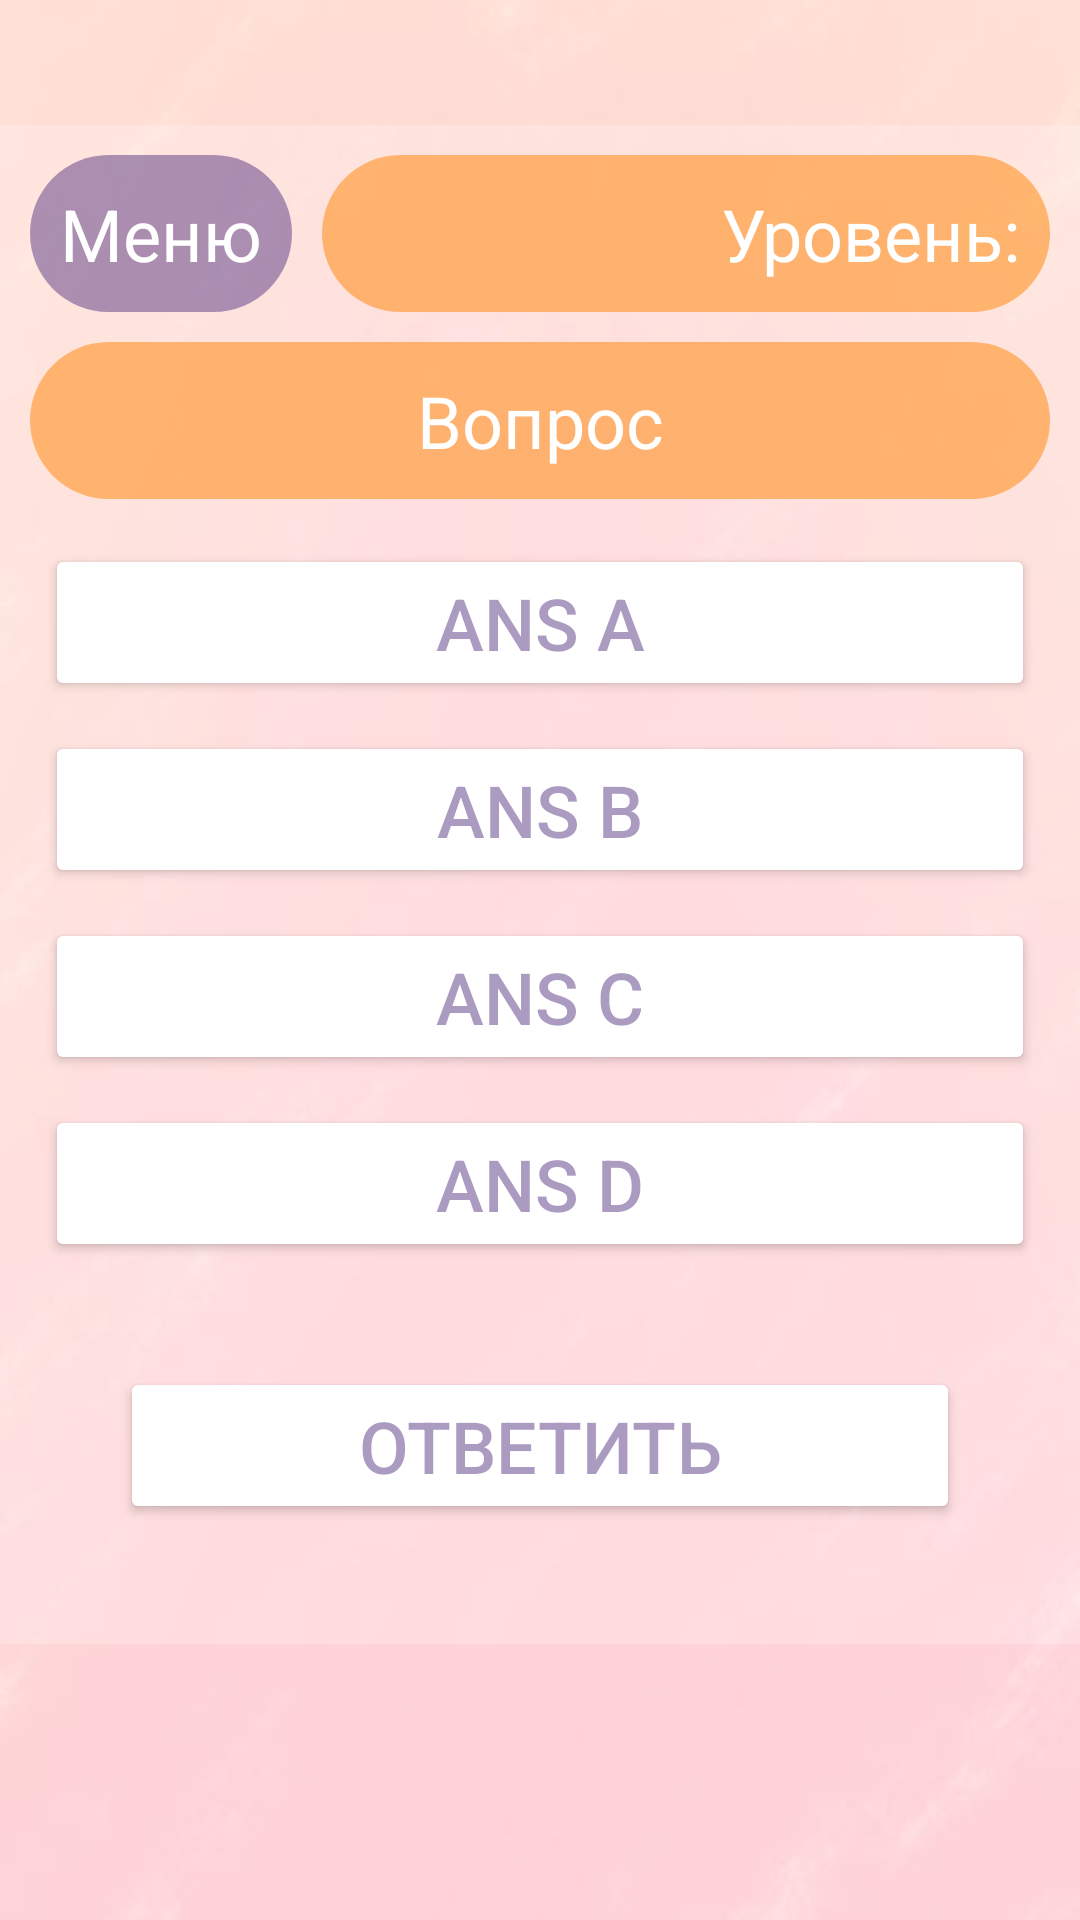

Produce the Android XML layout that renders to this screen, including the resource entries it uses.
<!-- AndroidManifest.xml: application theme Theme.ItalianLearning -->
<!-- res/layout/universal_question.xml -->
<?xml version="1.0" encoding="utf-8"?>
<RelativeLayout xmlns:android="http://schemas.android.com/apk/res/android"
    xmlns:app="http://schemas.android.com/apk/res-auto"
    xmlns:tools="http://schemas.android.com/tools"
    android:id="@+id/line5"
    android:layout_width="match_parent"
    android:layout_height="match_parent"
    android:orientation="vertical">

    <ImageView
        android:id="@+id/background"
        android:layout_width="match_parent"
        android:layout_height="match_parent"
        android:scaleType="centerCrop"
        android:src="@drawable/main_background" />

    <LinearLayout
        android:id="@+id/container1"
        android:layout_width="match_parent"
        android:layout_height="match_parent"
        android:gravity="center"
        android:orientation="vertical">


        <LinearLayout
            android:id="@+id/container2"
            android:layout_width="match_parent"
            android:layout_height="wrap_content"
            android:background="@color/white1"
            android:orientation="vertical"
            android:padding="10dp">


            <LinearLayout
                android:id="@+id/line1"
                android:layout_width="match_parent"
                android:layout_height="match_parent"
                android:orientation="horizontal">


                <TextView
                    android:id="@+id/button_back1"
                    android:layout_width="wrap_content"
                    android:layout_height="wrap_content"
                    android:layout_marginRight="10dp"
                    android:background="@drawable/button_gamelevels2"
                    android:padding="10dp"
                    android:paddingLeft="10dp"
                    android:paddingRight="10dp"
                    android:text="@string/menu"
                    android:textColor="@color/white"
                    android:textSize="24sp" />


                <TextView
                    android:id="@+id/text_levels"
                    android:layout_width="wrap_content"
                    android:layout_height="wrap_content"
                    android:layout_weight="1"
                    android:background="@drawable/button_gamelevels"
                    android:gravity="right"
                    android:padding="10dp"
                    android:text="@string/level"
                    android:textColor="@color/white"
                    android:textSize="24sp"

                    />

            </LinearLayout>



            <LinearLayout
                android:id="@+id/line2_1"
                android:layout_width="match_parent"
                android:layout_height="match_parent"
                android:layout_marginTop="10dp"
                android:layout_weight="50"
                android:orientation="horizontal">

                <TextView
                    android:id="@+id/question1"
                    android:layout_width="wrap_content"
                    android:layout_height="wrap_content"
                    android:layout_weight="1"
                    android:background="@drawable/button_gamelevels"
                    android:gravity="center"
                    android:padding="10dp"
                    android:text="Вопрос"
                    android:textColor="@color/white"
                    android:textSize="24sp"

                    />

            </LinearLayout>


            <LinearLayout
                android:id="@+id/line4_1"
                android:layout_width="match_parent"
                android:layout_height="match_parent"
                android:layout_marginTop="10dp"
                android:orientation="vertical">


                <Button
                    android:layout_width="match_parent"
                    android:layout_height="wrap_content"
                    android:id="@+id/ans_a"
                    android:layout_margin="5dp"
                    android:backgroundTint="@color/white"
                    android:text="ans a"
                    android:textSize="24sp"
                    android:textColor="@color/purple">
                </Button>
                <Button
                    android:layout_width="match_parent"
                    android:layout_height="wrap_content"
                    android:id="@+id/ans_b"
                    android:layout_margin="5dp"
                    android:backgroundTint="@color/white"
                    android:text="ans b"
                    android:textSize="24sp"
                    android:textColor="@color/purple">
                </Button>
                <Button
                    android:layout_width="match_parent"
                    android:layout_height="wrap_content"
                    android:id="@+id/ans_c"
                    android:layout_margin="5dp"
                    android:backgroundTint="@color/white"
                    android:text="ans c"
                    android:textSize="24sp"
                    android:textColor="@color/purple">
                </Button>
                <Button
                    android:layout_width="match_parent"
                    android:layout_height="wrap_content"
                    android:id="@+id/ans_d"
                    android:layout_margin="5dp"
                    android:backgroundTint="@color/white"
                    android:text="ans d"
                    android:textSize="24sp"
                    android:textColor="@color/purple">
                </Button>
                <Button
                    android:layout_width="match_parent"
                    android:layout_height="wrap_content"
                    android:id="@+id/answer"
                    android:layout_margin="30dp"
                    android:backgroundTint="@color/white"
                    android:text="ответить"
                    android:padding="10dp"
                    android:gravity="center"
                    android:textSize="24sp"
                    android:textColor="@color/purple">
                </Button>



            </LinearLayout>




        </LinearLayout>

        <LinearLayout
            android:id="@+id/line6"
            android:layout_width="match_parent"
            android:layout_height="wrap_content"
            android:layout_marginTop="10dp"
            android:orientation="horizontal">
            <TextView
                android:id="@+id/total_questions"
                android:layout_width="match_parent"
                android:layout_height="wrap_content"
                android:textColor="@color/purple"
                android:textSize="30sp"
                android:gravity="left"
                android:layout_weight="1"
                android:layout_marginRight="5dp"/>


        </LinearLayout>
    </LinearLayout>
</RelativeLayout>
<!-- resources referenced by this layout -->
<resources>
  <color name="purple">#80583883</color>
  <color name="white">#FFFFFF</color>
  <color name="white1">#33FFFFFF</color>
  <!-- drawable button_gamelevels (drawable) -->
  <?xml version="1.0" encoding="utf-8"?>
  <selector xmlns:android="http://schemas.android.com/apk/res/android">
      <item android:state_pressed="false" android:drawable="@drawable/style_btn_darkgray"></item>
      <item android:state_pressed="true" android:drawable="@drawable/style_btn_gray"></item>
  </selector>
  <!-- drawable button_gamelevels2 (drawable) -->
  <?xml version="1.0" encoding="utf-8"?>
  <selector xmlns:android="http://schemas.android.com/apk/res/android">
      <item android:state_pressed="false" android:drawable="@drawable/style_btn_stroke_purple"></item>
      <item android:state_pressed="true" android:drawable="@drawable/style_btn_gray"></item>
  </selector>
  <!-- drawable main_background: jpg bitmap (drawable, 14219 bytes) -->
  <string name="level">Уровень:</string>
  <string name="menu">Меню</string>
  <style name="Theme.ItalianLearning" parent="Base.Theme.ItalianLearning" />
  <!-- drawable style_btn_darkgray (drawable) -->
  <?xml version="1.0" encoding="utf-8"?>
  <shape xmlns:android="http://schemas.android.com/apk/res/android">
      <corners android:radius="250dp"></corners>
      <solid android:color="@color/orange"></solid>
  </shape>
  <!-- drawable style_btn_gray (drawable) -->
  <?xml version="1.0" encoding="utf-8"?>
  <shape xmlns:android="http://schemas.android.com/apk/res/android">
      <corners android:radius="250dp"></corners>
      <solid android:color="@color/gray"></solid>
  </shape>
  <!-- drawable style_btn_stroke_purple (drawable) -->
  <?xml version="1.0" encoding="utf-8"?>
  <shape xmlns:android="http://schemas.android.com/apk/res/android">
      <solid android:width="2dp" android:color="@color/purple"/>
      <corners android:radius="250dp"/>
  </shape>
  <style name="Base.Theme.ItalianLearning" parent="Theme.Material3.DayNight.NoActionBar">
          
          
      </style>
  <color name="orange">#80FF8400</color>
  <color name="gray">#33888888</color>
</resources>
